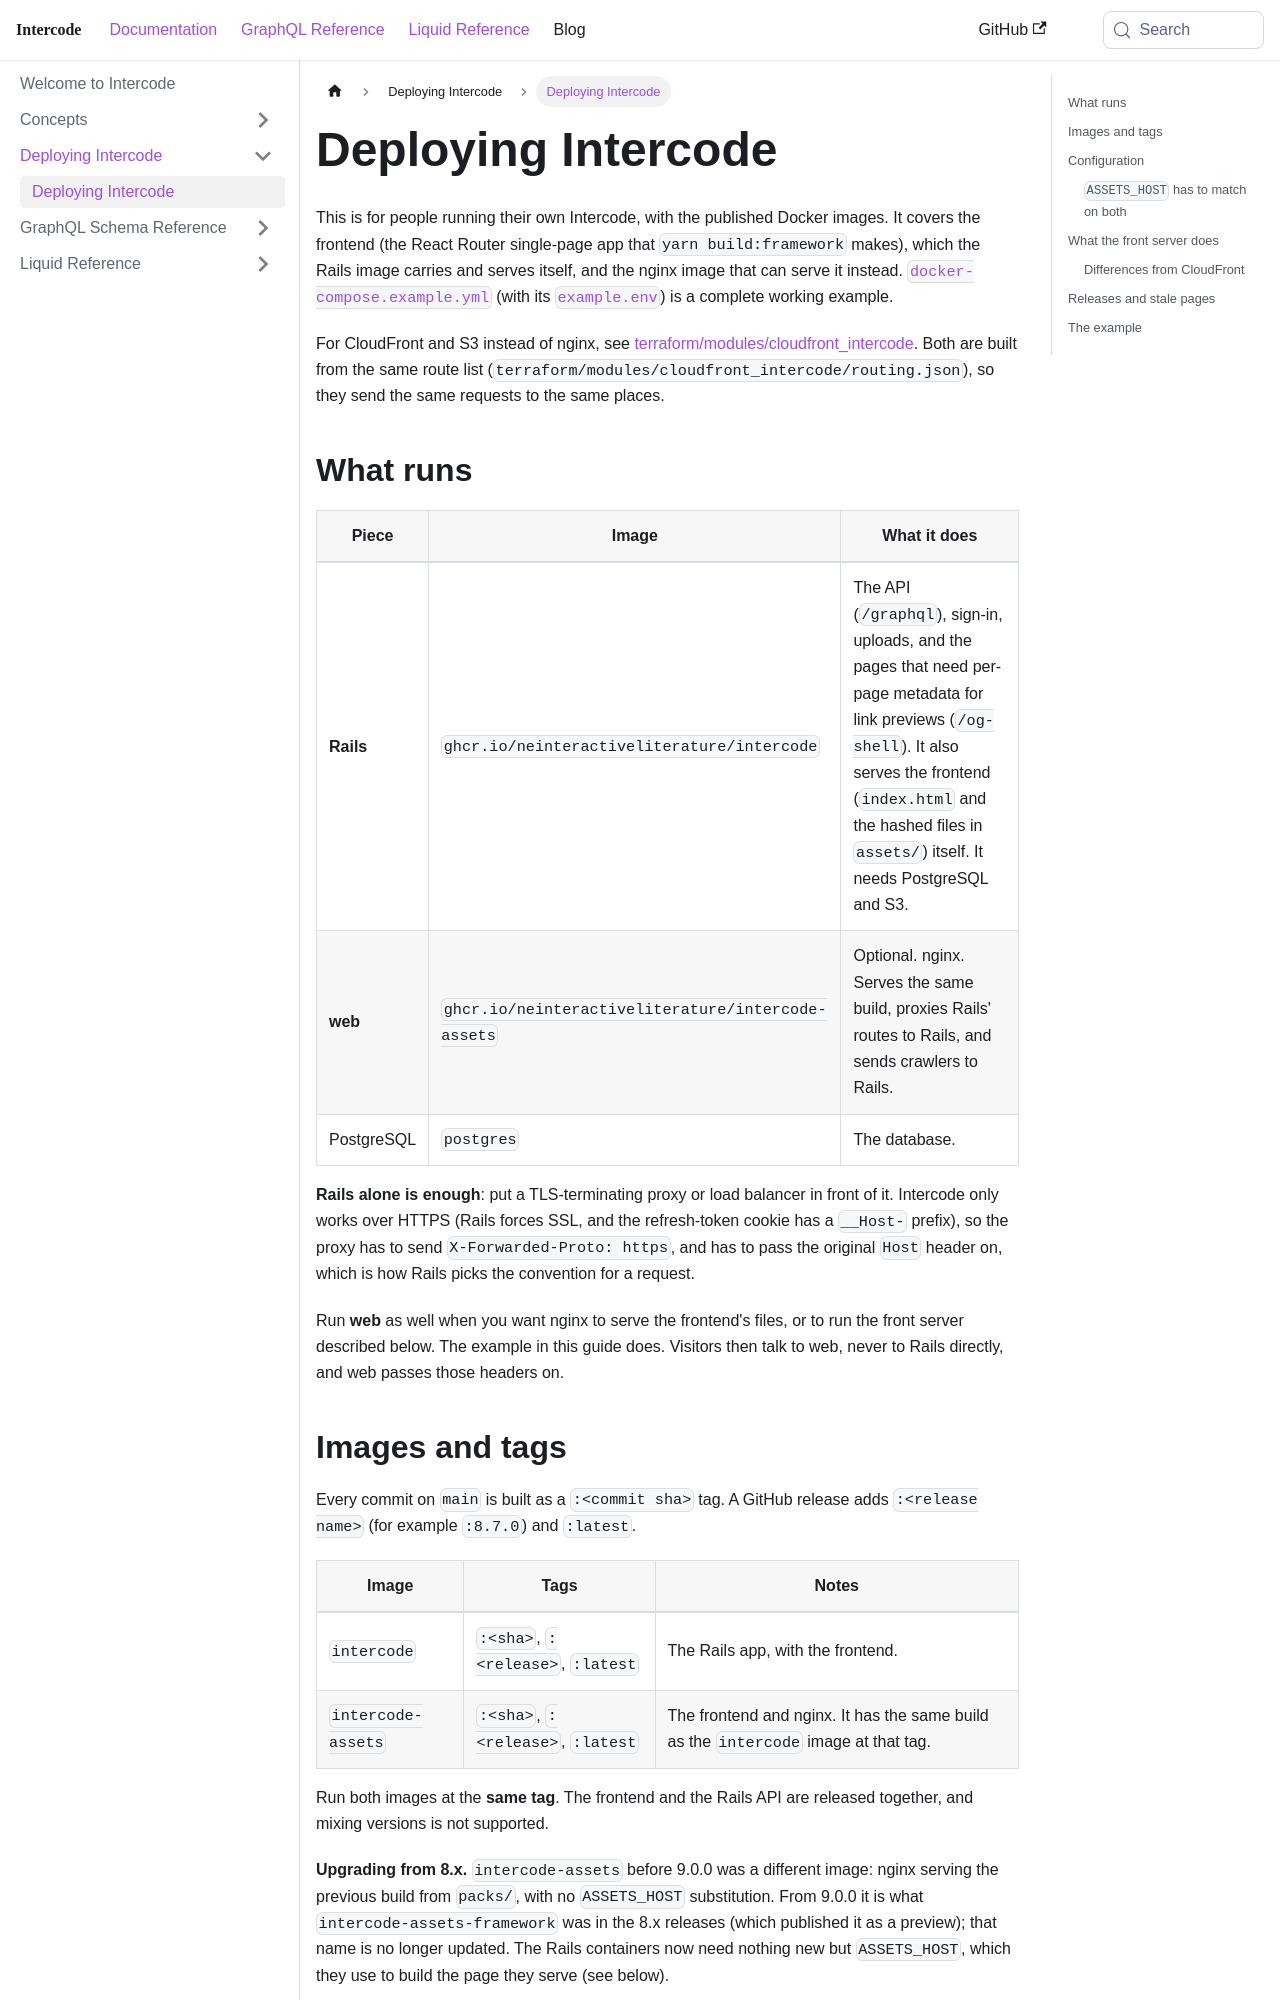

repository: neinteractiveliterature/intercode · page: docs/deploying/index.html · generator: docusaurus

---
sidebar_position: 1
---

# Deploying Intercode

This is for people running their own Intercode, with the published Docker images. It covers the frontend (the React
Router single-page app that `yarn build:framework` makes), which the Rails image carries and serves itself, and the
nginx image that can serve it instead.
[`docker-compose.example.yml`](pathname:///deploying/docker-compose.example.yml) (with its [`example.env`](pathname:///deploying/example.env)) is a complete working example.

For CloudFront and S3 instead of nginx, see [terraform/modules/cloudfront_intercode](https://github.com/neinteractiveliterature/intercode/blob/main/terraform/modules/cloudfront_intercode/README.md).
Both are built from the same route list (`terraform/modules/cloudfront_intercode/routing.json`), so they send the same
requests to the same places.

## What runs

| Piece      | Image                                              | What it does                                                                                                                                                                                                                        |
| ---------- | -------------------------------------------------- | ----------------------------------------------------------------------------------------------------------------------------------------------------------------------------------------------------------------------------------- |
| **Rails**  | `ghcr.io/neinteractiveliterature/intercode`        | The API (`/graphql`), sign-in, uploads, and the pages that need per-page metadata for link previews (`/og-shell`). It also serves the frontend (`index.html` and the hashed files in `assets/`) itself. It needs PostgreSQL and S3. |
| **web**    | `ghcr.io/neinteractiveliterature/intercode-assets` | Optional. nginx. Serves the same build, proxies Rails' routes to Rails, and sends crawlers to Rails.                                                                                                                                |
| PostgreSQL | `postgres`                                         | The database.                                                                                                                                                                                                                       |

**Rails alone is enough**: put a TLS-terminating proxy or load balancer in front of it. Intercode only works over HTTPS
(Rails forces SSL, and the refresh-token cookie has a `__Host-` prefix), so the proxy has to send `X-Forwarded-Proto:
https`, and has to pass the original `Host` header on, which is how Rails picks the convention for a request.

Run **web** as well when you want nginx to serve the frontend's files, or to run the front server described below. The
example in this guide does. Visitors then talk to web, never to Rails directly, and web passes those headers on.

## Images and tags

Every commit on `main` is built as a `:<commit sha>` tag. A GitHub release adds `:<release name>` (for example `:8.7.0`)
and `:latest`.

| Image              | Tags                              | Notes                                                                               |
| ------------------ | --------------------------------- | ----------------------------------------------------------------------------------- |
| `intercode`        | `:<sha>`, `:<release>`, `:latest` | The Rails app, with the frontend.                                                   |
| `intercode-assets` | `:<sha>`, `:<release>`, `:latest` | The frontend and nginx. It has the same build as the `intercode` image at that tag. |

Run both images at the **same tag**. The frontend and the Rails API are released together, and mixing versions is not
supported.

**Upgrading from 8.x.** `intercode-assets` before 9.0.0 was a different image: nginx serving the previous build from
`packs/`, with no `ASSETS_HOST` substitution. From 9.0.0 it is what `intercode-assets-framework` was in the 8.x
releases (which published it as a preview); that name is no longer updated. The Rails containers now need nothing new
but `ASSETS_HOST`, which they use to build the page they serve (see below).
